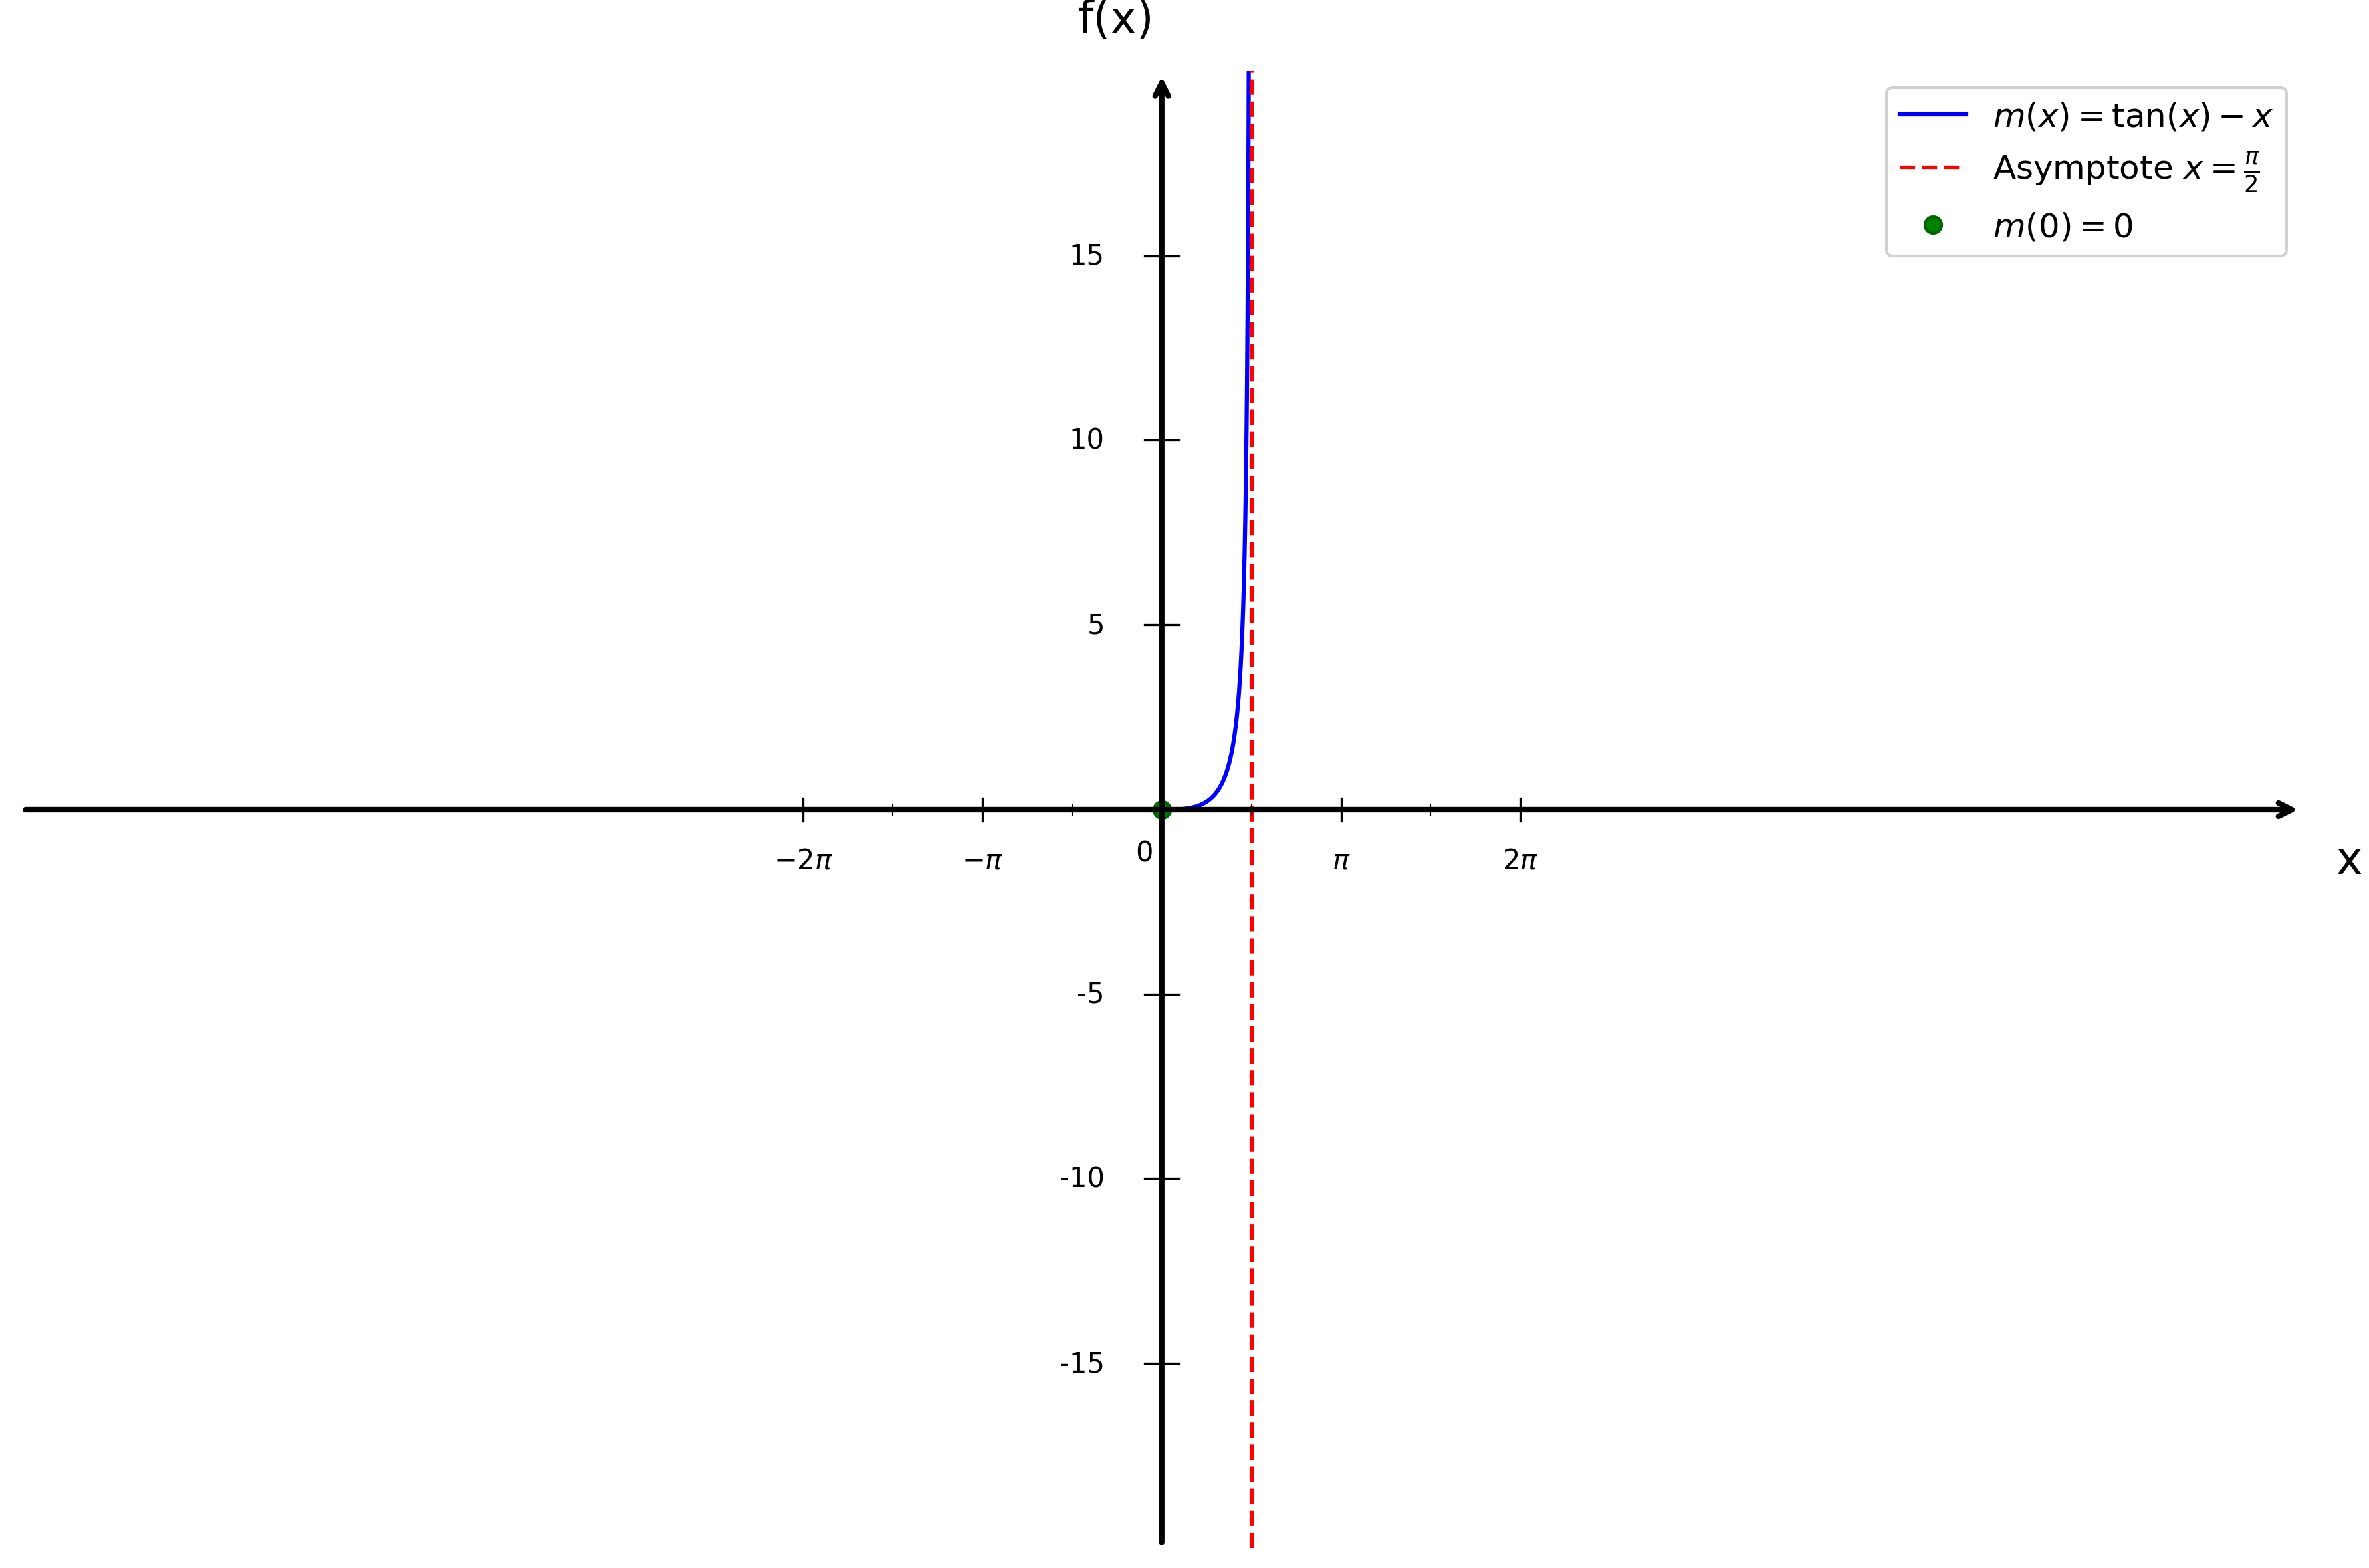

The script that saved this image:
import matplotlib.pyplot as plt
import numpy as np

# Configuration du style
plt.style.use('default')
plt.rcParams['font.size'] = 12

# Créer la figure
fig, ax = plt.subplots(figsize=(12, 8))

# Fonction
def f(x):
    return np.tan(x) - x

# Domaine [0, π/2[ - éviter l'asymptote en π/2
x = np.linspace(0, np.pi/2 - 0.01, 1000)

# Tracer tan(x) - x sur [0, π/2[
plt.plot(x, f(x), 'b-', linewidth=1.5, label=r'$m(x) = \tan(x) - x$')

# Asymptote verticale x = π/2
plt.axvline(x=np.pi/2, color='red', linestyle='--', linewidth=1.5, label='Asymptote $x = \\frac{\\pi}{2}$')

# Point spécial en (0, 0)
plt.plot(0, 0, 'go', markersize=6, markeredgecolor='darkgreen', markeredgewidth=1, label='$m(0) = 0$')

# Limites
plt.xlim(-20, 20)
plt.ylim(-20, 20)

# Supprimer les ticks automatiques
ax.set_xticks([])
ax.set_yticks([])

# Supprimer les bordures
for spine in ax.spines.values():
    spine.set_visible(False)

# Tracer les axes avec flèches
ax.annotate("", xy=(20, 0), xytext=(-20, 0),
            arrowprops=dict(arrowstyle="->", color="black", linewidth=2))
ax.annotate("", xy=(0, 20), xytext=(0, -20),
            arrowprops=dict(arrowstyle="->", color="black", linewidth=2))

# Texte "0" à l'origine - déplacé à droite et ajusté verticalement
ax.text(-0.3, -0.8, '0', fontsize=10, ha='center', va='top')

# Graduations en X (multiples de π)
xticks_pi = [
    (-2*np.pi, '$-2\\pi$'),
    (-np.pi, '$-\\pi$'),
    (np.pi, '$\\pi$'),
    (2*np.pi, '$2\\pi$')
]

for x_val, label in xticks_pi:
    ax.plot([x_val, x_val], [-0.3, 0.3], color="black", linewidth=0.8)
    ax.text(x_val, -1.0, label, ha='center', va='top', fontsize=10)

# Petites graduations en X (π/2) - sans texte
xticks_pi_half = [-3*np.pi/2, -np.pi/2, np.pi/2, 3*np.pi/2]
for x_val in xticks_pi_half:
    ax.plot([x_val, x_val], [-0.15, 0.15], color="black", linewidth=0.5)

# Graduations en Y
yticks_major = [-15, -10, -5, 5, 10, 15]
for y in yticks_major:
    ax.plot([-0.3, 0.3], [y, y], color="black", linewidth=0.8)
    ax.text(-1.0, y, str(y), ha='right', va='center', fontsize=10)

# Labels des axes
plt.xlabel('x', fontsize=16, labelpad=20)
plt.ylabel('f(x)', fontsize=16, labelpad=20, rotation=0)
ax.xaxis.set_label_coords(1.02, 0.48)
ax.yaxis.set_label_coords(0.48, 1.02)

# Légende
plt.legend(loc='upper right', fontsize=12, framealpha=0.9)

# Ajuster la mise en page
plt.tight_layout()

# Sauvegarder
plt.savefig('etude_trigo_question5.png', dpi=300, bbox_inches='tight')
print("Graphique 'etude_trigo_question5.png' créé avec succès!")

plt.show()
